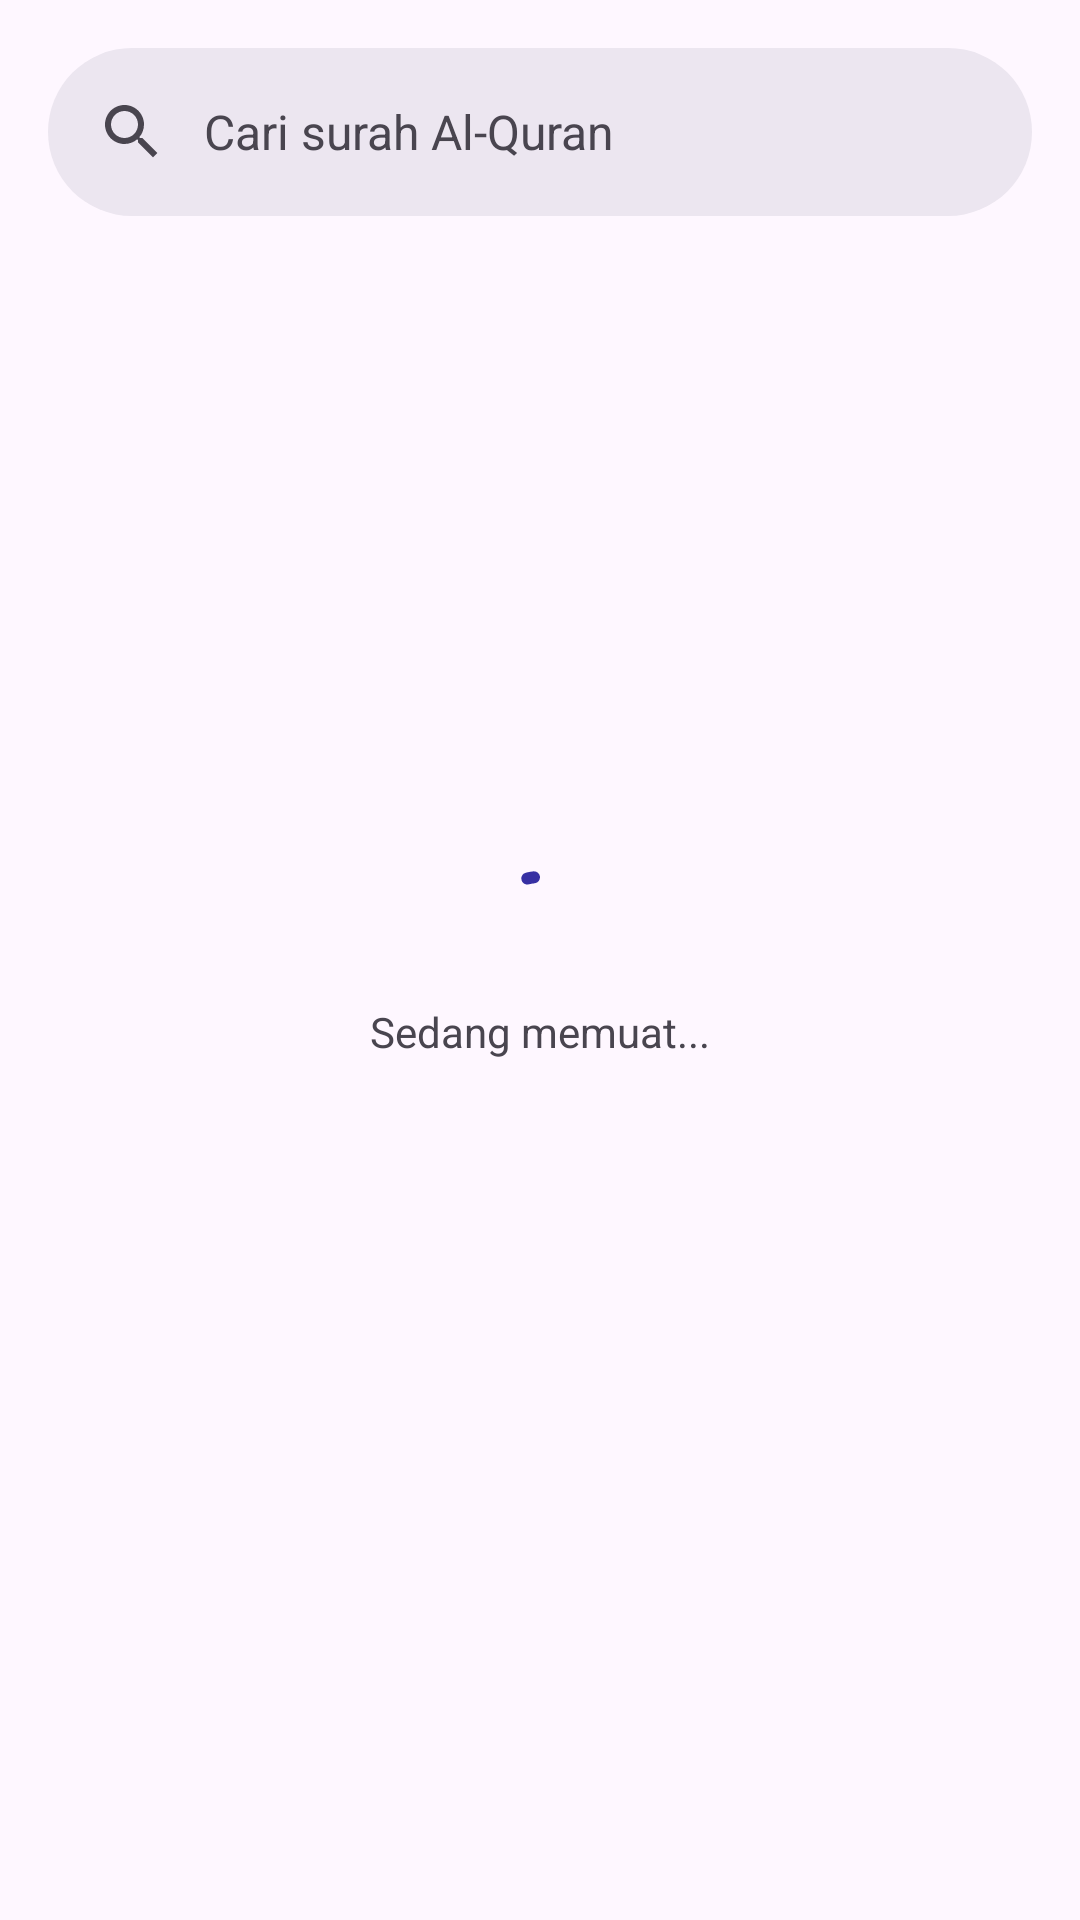

The Android layout XML behind this screen, and the referenced resources:
<!-- AndroidManifest.xml: application theme Theme.QurKu -->
<!-- res/layout/activity_main.xml -->
<?xml version="1.0" encoding="utf-8"?>
<androidx.coordinatorlayout.widget.CoordinatorLayout xmlns:android="http://schemas.android.com/apk/res/android"
    xmlns:app="http://schemas.android.com/apk/res-auto"
    xmlns:tools="http://schemas.android.com/tools"
    android:layout_width="match_parent"
    android:layout_height="match_parent"
    tools:context=".activity.MainActivity"
    android:fitsSystemWindows="true">
    <androidx.core.widget.NestedScrollView
        android:layout_width="match_parent"
        android:layout_height="wrap_content">
        <androidx.recyclerview.widget.RecyclerView
            android:id="@+id/recycler_view"
            android:layout_width="match_parent"
            android:layout_height="wrap_content"
            android:paddingTop="100dp"/>
    </androidx.core.widget.NestedScrollView>

    <com.google.android.material.appbar.AppBarLayout
        android:layout_width="match_parent"
        android:layout_height="wrap_content"
        android:backgroundTint="@android:color/transparent">
        <com.google.android.material.search.SearchBar
            android:id="@+id/search"
            android:layout_width="match_parent"
            android:layout_height="wrap_content"
            android:hint="@string/cari_surah_al_quran"/>
    </com.google.android.material.appbar.AppBarLayout>

    <com.google.android.material.search.SearchView
        android:id="@+id/searchView"
        android:layout_width="match_parent"
        android:layout_height="match_parent"
        android:hint="@string/cari_surah_al_quran"
        app:layout_anchor="@id/search">
        <androidx.recyclerview.widget.RecyclerView
            android:id="@+id/search_recyclerview"
            android:layout_width="match_parent"
            android:layout_height="wrap_content" />
    </com.google.android.material.search.SearchView>

    <LinearLayout
        android:id="@+id/loading"
        android:layout_width="match_parent"
        android:layout_height="wrap_content"
        android:orientation="vertical"
        android:layout_gravity="center"
        android:gravity="center_horizontal">
        <com.google.android.material.progressindicator.CircularProgressIndicator
            android:layout_width="wrap_content"
            android:layout_height="wrap_content"
            android:indeterminate="true"
            app:indicatorColor="@color/indigo_800"/>

        <TextView
            android:layout_width="wrap_content"
            android:layout_height="match_parent"
            android:text="@string/sedang_memuat" />
    </LinearLayout>
</androidx.coordinatorlayout.widget.CoordinatorLayout>
<!-- resources referenced by this layout -->
<resources>
  <color name="indigo_800">#3730a3</color>
  <string name="cari_surah_al_quran">Cari surah Al-Quran</string>
  <string name="sedang_memuat">Sedang memuat...</string>
  <style name="Theme.QurKu" parent="Base.Theme.QurKu" />
  <style name="Base.Theme.QurKu" parent="Theme.Material3.DayNight.NoActionBar">
          <item name="fontFamily">@font/poppins_regular</item>
          <item name="android:windowTranslucentStatus">true</item>
      </style>
</resources>
